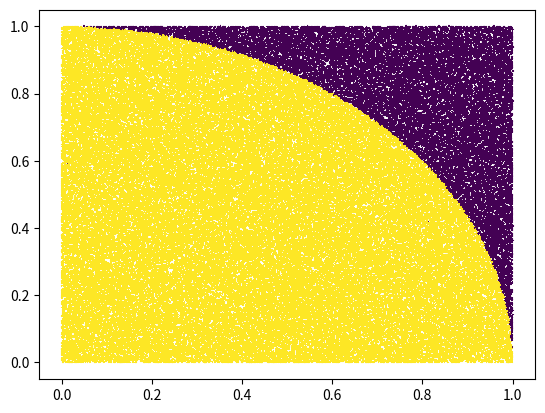

Here is the Python script that generated this plot:
import numpy as np
import matplotlib as plt
 
# charakteristische Funktion des Einheitskreises:
# fun_c(x,y) = 1, falls der Punkt (x,y) einen Abstand <= 1
# vom Ursprung (0,0) hat
# fun_c(x,y) = 0, sonst
def fun_c(x,y):
    return(np.sqrt(x**2 + y**2) <= 1)
 
def mc_quad(fun_c,N):
  # Monte-Carlo Methode für die Funktion fun_c auf [0,1]^2
  # mit N sample Punkten
   
  x = np.random.rand(N) # N zufällige Zahlen aus [0,1] für die x-Koordinate
  y = np.random.rand(N) # N zufällige Zahlen aus [0,1] für die y-Koordinate
   
  # jedes der N Zahlenpaare (x,y) definiert einen Punkt im Einheitsquadrat
  # teste für jeden dieser N Punkte, ob er im Einheitskreis liegt (return True)
  # oder nicht (return False)  
  values = fun_c(x,y)
   
  ev = sum(values)/N # Erwartungswert (expectation value = ev)
   
  # Standardabweichung (standard deviation = sd) berechnen
  sd = ( sum(values**2)/N - (sum(values)/N)**2 )**0.5
   
  plt.pyplot.scatter(x,y,c=values,marker = '+',s=1.0)
   
  return ev, sd
   
k = 6
N = 10**np.arange(k)
results = []
for i in range(k):
  results += [mc_quad(fun_c,N[i])]
   
print('Monte-Carlo to compute pi/4=',np.pi/4,':\n', np.array(results))